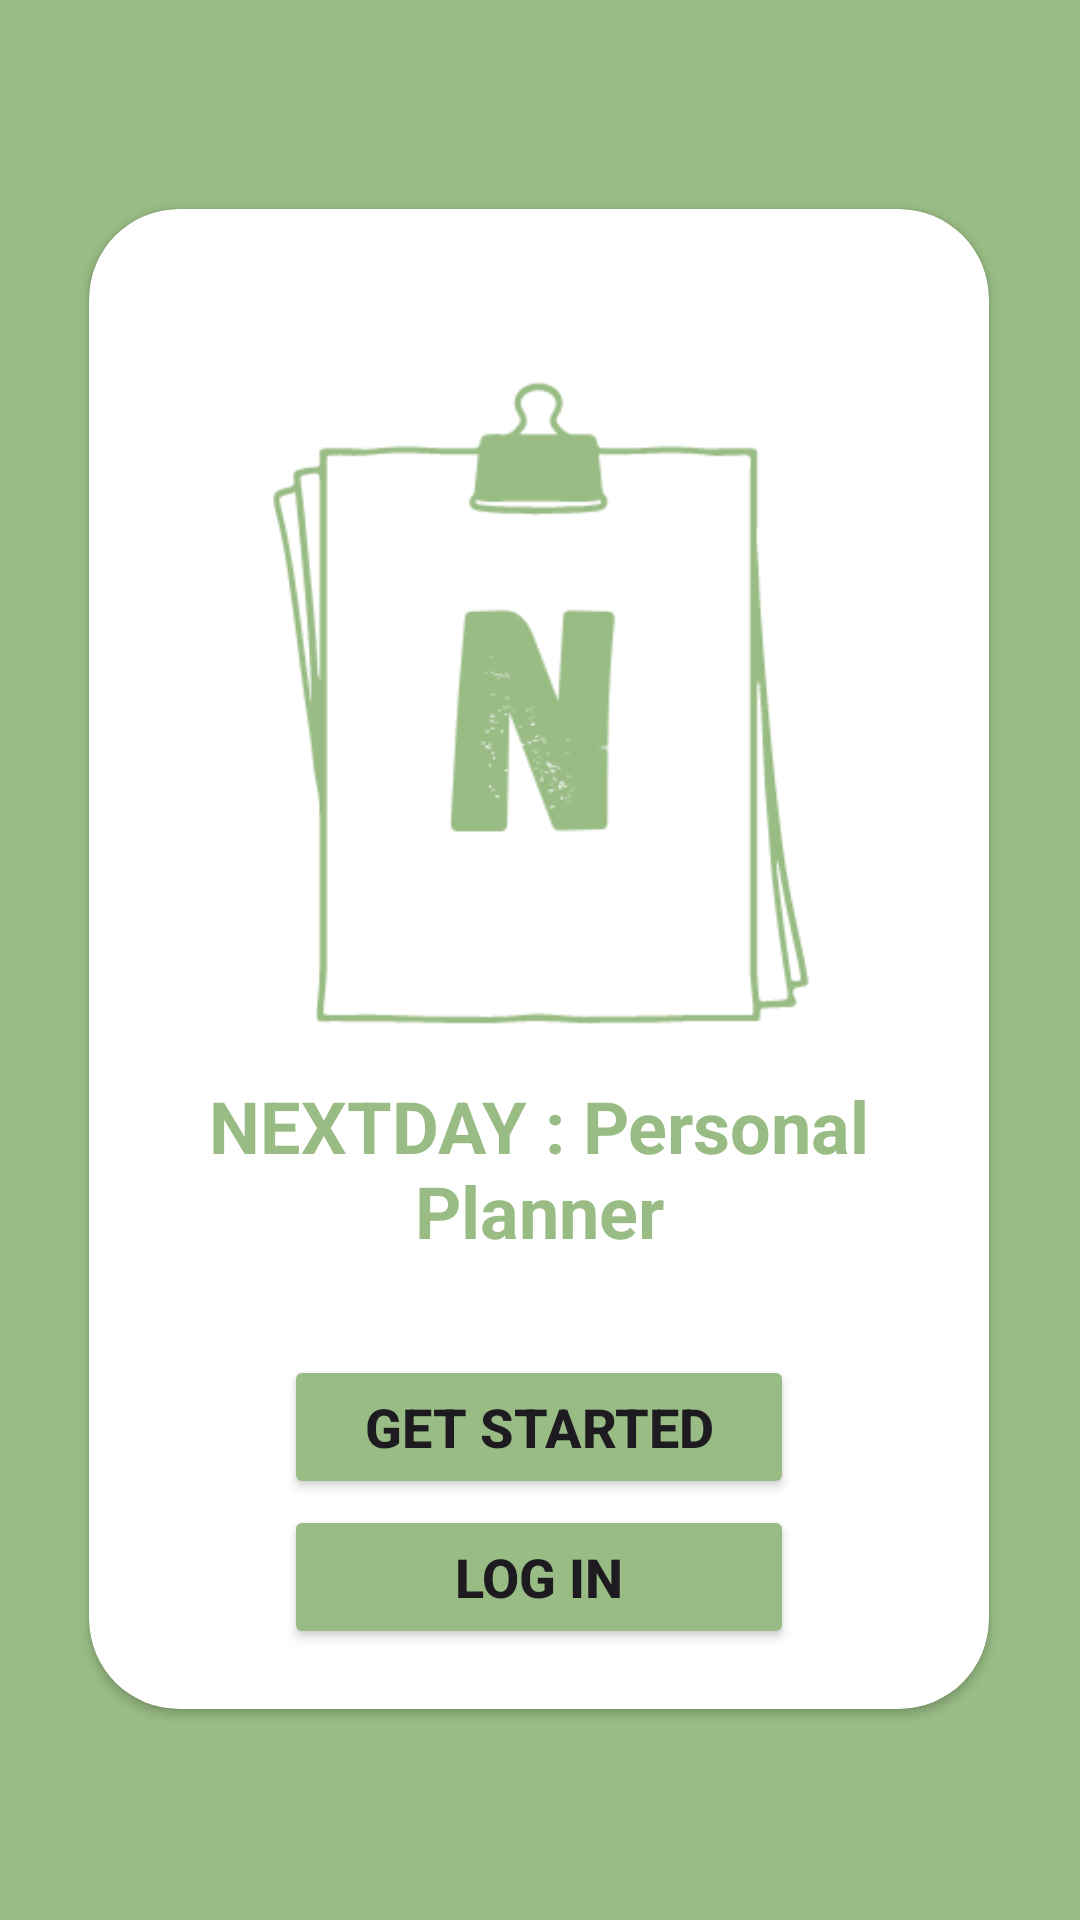

Reconstruct the res/layout file that produces this screen, plus the resources it refers to.
<!-- AndroidManifest.xml: application theme Theme.NextDayApp -->
<!-- res/layout/activity_main.xml -->
<?xml version="1.0" encoding="utf-8"?>
<androidx.constraintlayout.widget.ConstraintLayout xmlns:android="http://schemas.android.com/apk/res/android"
    xmlns:app="http://schemas.android.com/apk/res-auto"
    xmlns:tools="http://schemas.android.com/tools"
    android:layout_width="match_parent"
    android:layout_height="match_parent"
    android:background="#99bc85"
    tools:context=".MainActivity">

    <androidx.cardview.widget.CardView
        android:layout_width="300dp"
        android:layout_height="500dp"
        app:layout_constraintBottom_toBottomOf="parent"
        app:layout_constraintEnd_toEndOf="parent"
        app:layout_constraintHorizontal_bias="0.495"
        app:layout_constraintStart_toStartOf="parent"
        app:layout_constraintTop_toTopOf="parent"
        app:layout_constraintVertical_bias="0.497"
        app:cardCornerRadius="30dp">

        <ImageView
            android:id="@+id/imageView"
            android:layout_width="212dp"
            android:layout_height="223dp"
            android:background="@color/white"
            app:srcCompat="@drawable/nextday_logo"
            android:layout_gravity="top|center_horizontal"
            android:layout_marginTop="55dp"/>

        <TextView
            android:id="@+id/textView"
            android:layout_width="wrap_content"
            android:layout_height="wrap_content"
            android:layout_gravity="bottom|center_horizontal"
            android:layout_marginBottom="150dp"
            android:fontFamily="sans-serif"
            android:text="NEXTDAY : Personal Planner"
            android:textAlignment="center"
            android:textColor="#99bc85"
            android:textSize="24sp"
            android:textStyle="bold" />

        <Button
            android:id="@+id/btnStart"
            android:layout_width="170dp"
            android:layout_height="wrap_content"
            android:backgroundTint="#99bc85"
            android:text="Get Started"
            android:textSize="18sp"
            android:textStyle="bold"
            android:layout_gravity="center|bottom"
            android:layout_marginBottom="70dp"/>

        <Button
            android:id="@+id/btnLogIn"
            android:layout_width="170dp"
            android:layout_height="wrap_content"
            android:backgroundTint="#99bc85"
            android:text="Log In"
            android:textSize="18sp"
            android:textStyle="bold"
            android:layout_gravity="center|bottom"
            android:layout_marginBottom="20dp"/>

    </androidx.cardview.widget.CardView>

</androidx.constraintlayout.widget.ConstraintLayout>
<!-- resources referenced by this layout -->
<resources>
  <!-- drawable nextday_logo: png bitmap (drawable, 11494 bytes) -->
  <style name="Theme.NextDayApp" parent="Base.Theme.NextDayApp" />
  <style name="Base.Theme.NextDayApp" parent="Theme.Material3.DayNight.NoActionBar">
          
          
      </style>
  <!-- not gathered from this repository: default colours our renderer supplied (Android Studio template values) -->
  <color name="white">#FFFFFFFF</color>
</resources>
